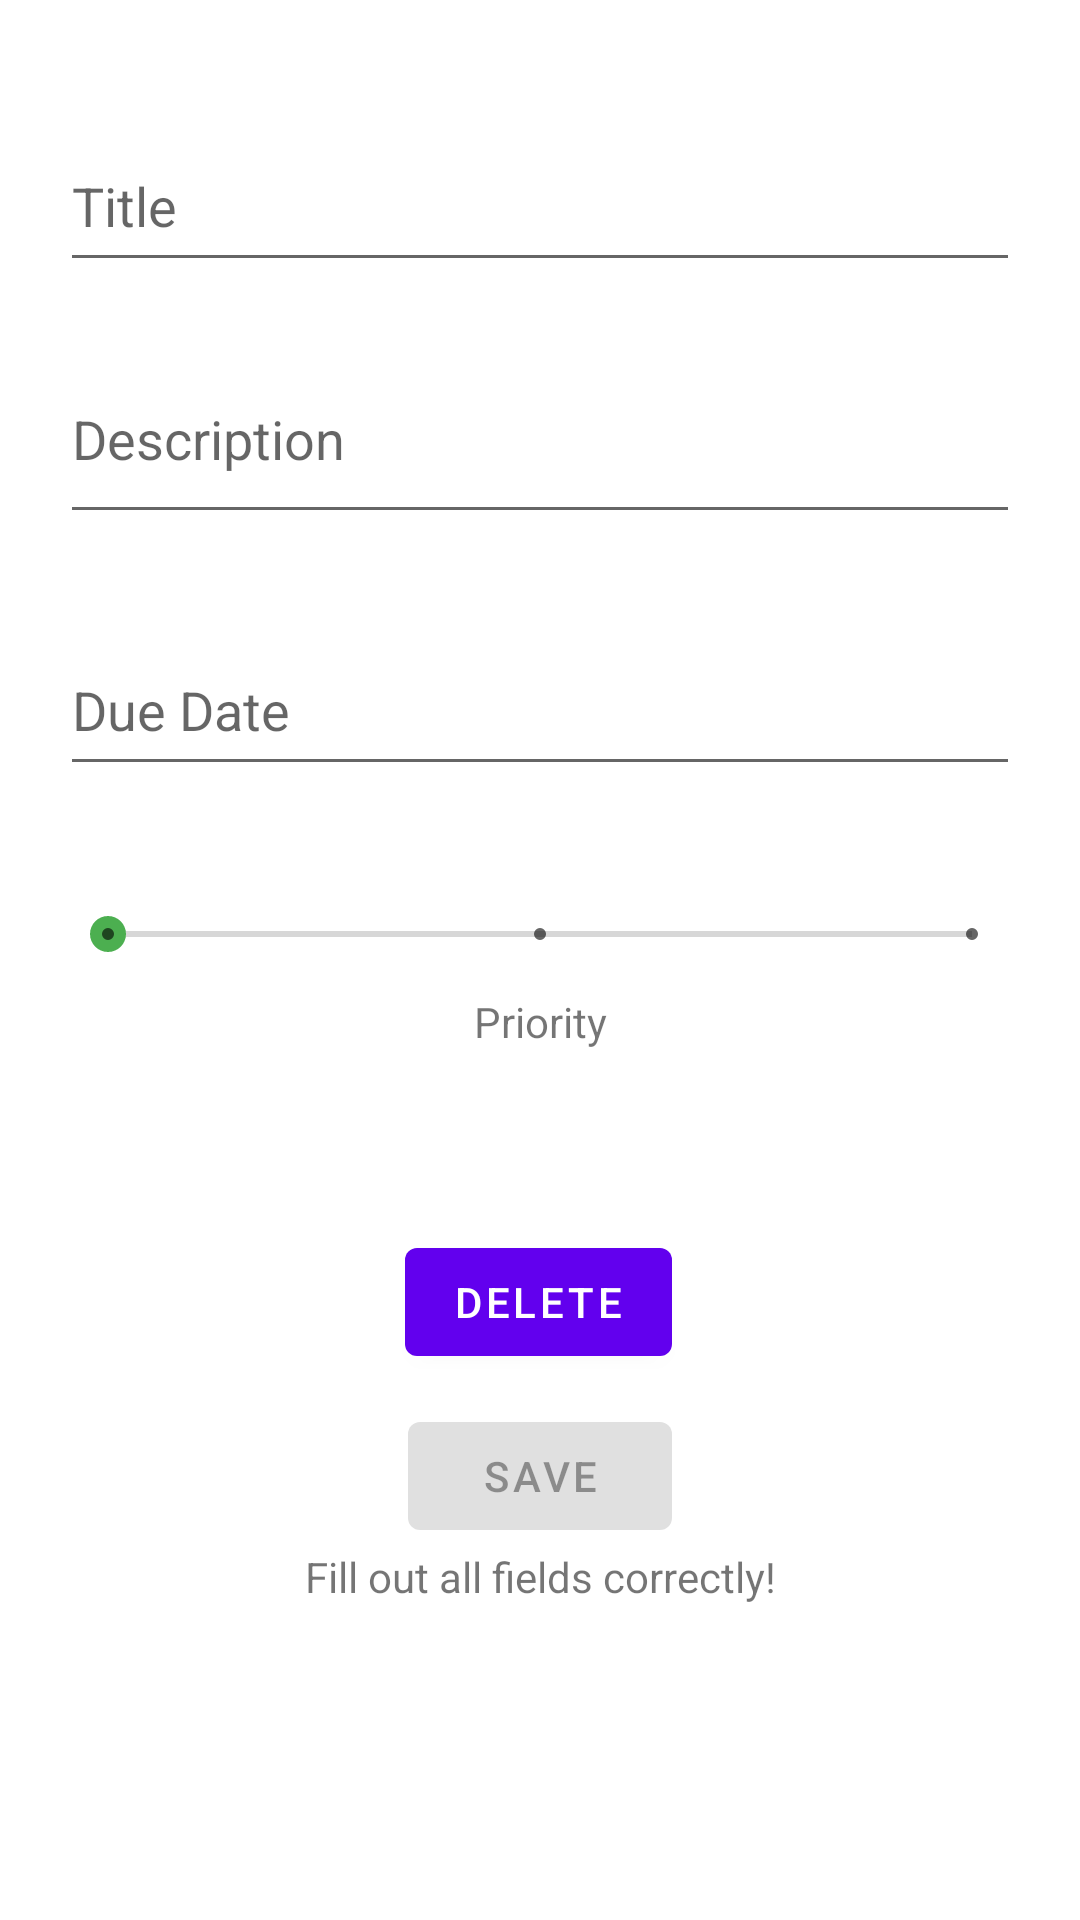

This screen was rendered from an Android layout file. Write that file and the resources it references.
<!-- AndroidManifest.xml: application theme Theme.TaskManagerHW4 -->
<!-- res/layout/fragment_second.xml -->
<?xml version="1.0" encoding="utf-8"?>
<androidx.constraintlayout.widget.ConstraintLayout xmlns:android="http://schemas.android.com/apk/res/android"
    xmlns:app="http://schemas.android.com/apk/res-auto"
    xmlns:tools="http://schemas.android.com/tools"
    android:layout_width="match_parent"
    android:layout_height="match_parent"
    tools:context=".SecondFragment">

    <EditText
        android:id="@+id/createTaskTitle"
        android:layout_width="match_parent"
        android:layout_height="54dp"
        android:layout_marginStart="20dp"
        android:layout_marginTop="40dp"
        android:layout_marginEnd="20dp"
        android:ems="10"
        android:hint="Title"
        android:inputType="textPersonName"
        app:layout_constraintEnd_toEndOf="parent"
        app:layout_constraintStart_toStartOf="parent"
        app:layout_constraintTop_toTopOf="parent" />

    <EditText
        android:id="@+id/createTaskDescription"
        android:layout_width="match_parent"
        android:layout_height="54dp"
        android:layout_marginHorizontal="20dp"
        android:layout_marginTop="30dp"
        android:ems="10"
        android:gravity="start|top"
        android:hint="Description"
        android:inputType="textMultiLine"
        app:layout_constraintEnd_toEndOf="parent"
        app:layout_constraintStart_toStartOf="parent"
        app:layout_constraintTop_toBottomOf="@+id/createTaskTitle" />

    <EditText
        android:id="@+id/createTaskDueDate"
        android:layout_width="match_parent"
        android:layout_height="54dp"
        android:layout_marginHorizontal="20dp"
        android:layout_marginTop="30dp"
        android:ems="10"
        android:hint="Due Date"
        android:inputType="date"
        app:layout_constraintEnd_toEndOf="parent"
        app:layout_constraintStart_toStartOf="parent"
        app:layout_constraintTop_toBottomOf="@+id/createTaskDescription" />

    <Button
        android:id="@+id/createButton"
        android:layout_width="wrap_content"
        android:layout_height="wrap_content"
        android:layout_marginTop="10dp"
        android:enabled="false"
        android:text="Save"
        app:layout_constraintEnd_toEndOf="parent"
        app:layout_constraintStart_toStartOf="parent"
        app:layout_constraintTop_toBottomOf="@+id/deleteTaskButton" />

    <Button
        android:id="@+id/deleteTaskButton"
        android:layout_width="wrap_content"
        android:layout_height="wrap_content"
        android:layout_marginTop="60dp"
        android:text="Delete"
        app:layout_constraintEnd_toEndOf="parent"
        app:layout_constraintHorizontal_bias="0.498"
        app:layout_constraintStart_toStartOf="parent"
        app:layout_constraintTop_toBottomOf="@+id/textView3" />

    <SeekBar
        android:id="@+id/createTaskPriority"
        style="@style/Widget.AppCompat.SeekBar.Discrete"
        android:layout_width="match_parent"
        android:layout_height="39dp"
        android:layout_marginHorizontal="20dp"
        android:layout_marginTop="30dp"
        android:max="2"
        android:progress="0"
        android:thumbTint="#4CAF50"
        app:layout_constraintEnd_toEndOf="parent"
        app:layout_constraintStart_toStartOf="parent"
        app:layout_constraintTop_toBottomOf="@+id/createTaskDueDate" />

    <TextView
        android:id="@+id/textView3"
        android:layout_width="wrap_content"
        android:layout_height="wrap_content"
        android:text="Priority"
        app:layout_constraintEnd_toEndOf="@+id/createTaskPriority"
        app:layout_constraintStart_toStartOf="@+id/createTaskPriority"
        app:layout_constraintTop_toBottomOf="@+id/createTaskPriority" />

    <TextView
        android:id="@+id/createTaskHint"
        android:layout_width="wrap_content"
        android:layout_height="wrap_content"
        android:text="Fill out all fields correctly!"
        app:layout_constraintEnd_toEndOf="@+id/createButton"
        app:layout_constraintStart_toStartOf="@+id/createButton"
        app:layout_constraintTop_toBottomOf="@+id/createButton" />
</androidx.constraintlayout.widget.ConstraintLayout>
<!-- resources referenced by this layout -->
<resources>
  <style name="Theme.TaskManagerHW4" parent="Theme.MaterialComponents.DayNight.DarkActionBar">
          
          <item name="colorPrimary">@color/purple_500</item>
          <item name="colorPrimaryVariant">@color/purple_700</item>
          <item name="colorOnPrimary">@color/white</item>
          
          <item name="colorSecondary">@color/teal_200</item>
          <item name="colorSecondaryVariant">@color/teal_700</item>
          <item name="colorOnSecondary">@color/black</item>
          
          <item name="android:statusBarColor" tools:targetApi="l">?attr/colorPrimaryVariant</item>
          
      </style>
  <!-- not gathered from this repository: default colours our renderer supplied (Android Studio template values) -->
  <color name="purple_500">#FF6200EE</color>
  <color name="purple_700">#FF3700B3</color>
  <color name="teal_200">#FF03DAC5</color>
  <color name="teal_700">#FF018786</color>
  <color name="black">#FF000000</color>
  <color name="white">#FFFFFFFF</color>
</resources>
